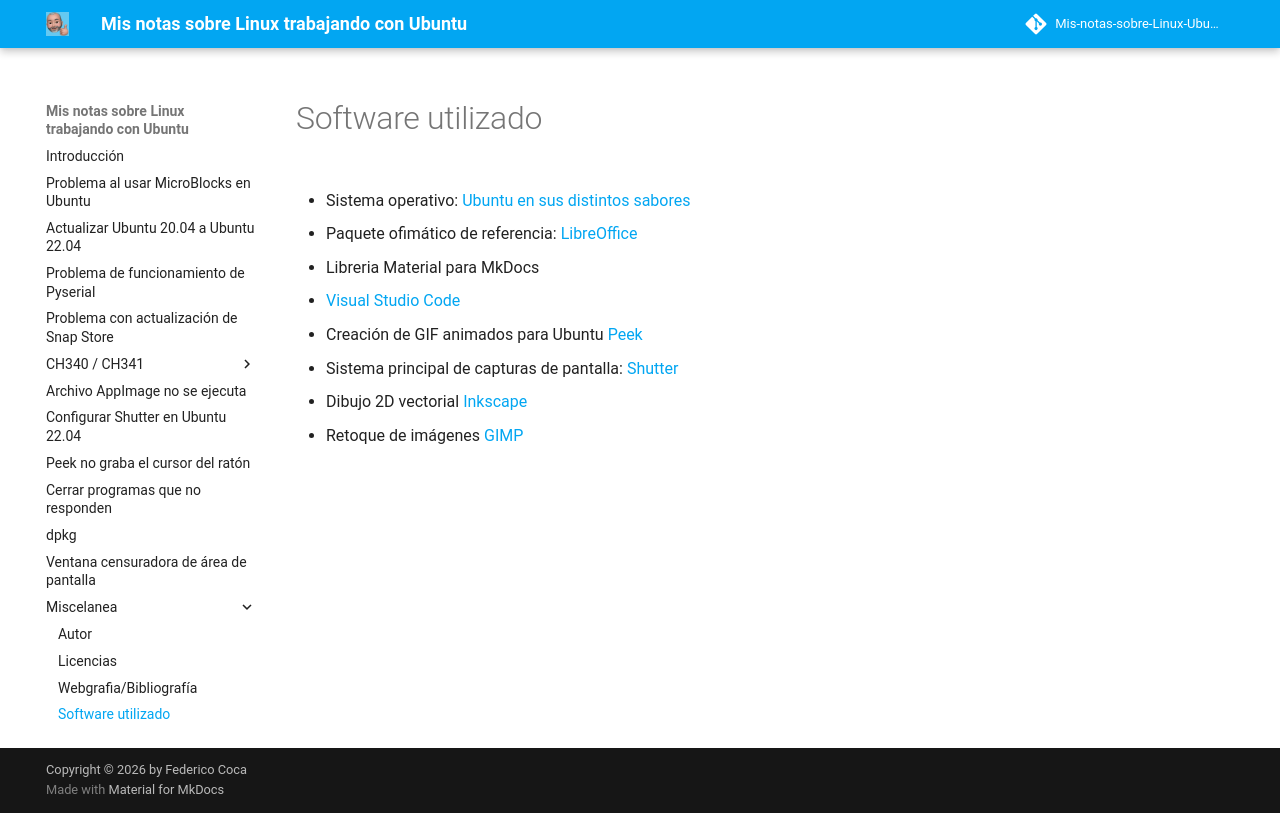

repository: fgcoca-gmx/Mis-notas-sobre-Linux-Ubuntu · page: Miscelanea/soft/index.html · generator: mkdocs

# Software utilizado

* Sistema operativo: [Ubuntu en sus distintos sabores](https://ubuntu.com/download)
  
* Paquete ofimático de referencia: [LibreOffice](https://es.libreoffice.org/)
  
* Libreria Material para MkDocs
  
* [Visual Studio Code](https://code.visualstudio.com/)
  
* Creación de GIF animados para Ubuntu [Peek](https://ubunlog.com/peek-gif-animados-ubuntu/)
  
* Sistema principal de capturas de pantalla: [Shutter](http://shutter-project.org)
  
* Dibujo 2D vectorial [Inkscape](https://inkscape.org/es/)

* Retoque de imágenes [GIMP](https://www.gimp.org/)
